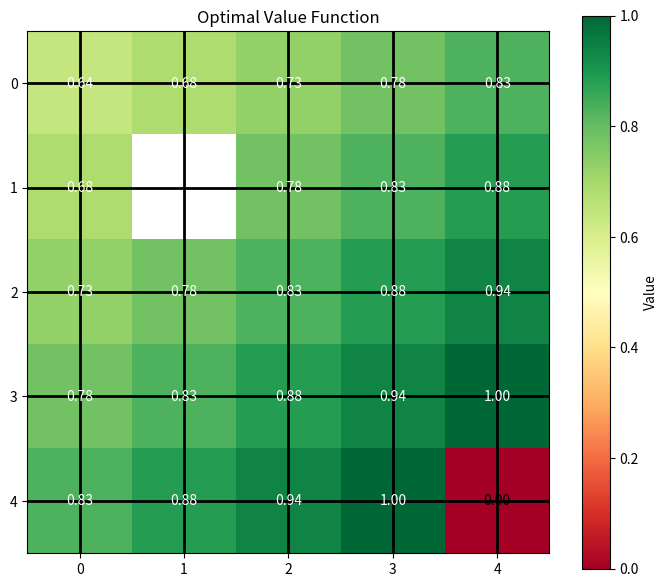
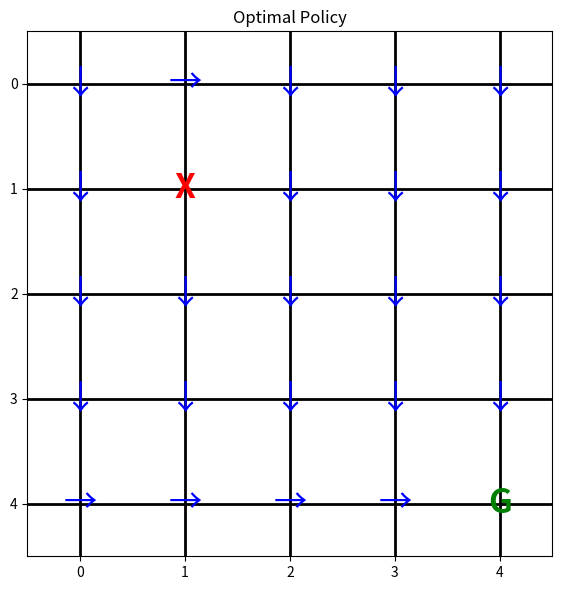

The script that saved these images, in order:
# -*- coding: utf-8 -*-
"""
MDP求解器模块

实现马尔可夫决策过程的标准求解算法。

主要功能：
- MDP环境类（支持自定义MDP）
- 值迭代算法（Value Iteration）
- 策略迭代算法（Policy Iteration）
- 修改的策略迭代
- 策略评估
- 异步值迭代

作者：Essential Math of AI
"""

import numpy as np
from typing import Tuple, List, Dict, Optional, Callable
import matplotlib.pyplot as plt


# ============================================================================
# MDP基础类
# ============================================================================

class MDP:
    """
    马尔可夫决策过程基类

    子类需要实现：
    - states: 状态列表
    - actions: 动作列表
    - get_transition_prob(s, a, s_next): 转移概率
    - get_reward(s, a, s_next): 奖励函数
    """

    def __init__(self, gamma: float = 0.9):
        """
        参数：
            gamma: 折扣因子
        """
        self.gamma = gamma
        self.states: List = []
        self.actions: List = []
        self.n_states: int = 0
        self.n_actions: int = 0

        # 缓存的转移和奖励矩阵
        self._P: Optional[np.ndarray] = None
        self._R: Optional[np.ndarray] = None

    def get_transition_prob(self, state, action, next_state) -> float:
        """
        转移概率 P(s'|s,a)

        必须由子类实现
        """
        raise NotImplementedError

    def get_reward(self, state, action, next_state) -> float:
        """
        奖励函数 R(s,a,s')

        必须由子类实现
        """
        raise NotImplementedError

    def build_matrices(self) -> Tuple[np.ndarray, np.ndarray]:
        """
        构建转移概率矩阵P和奖励矩阵R

        返回：
            P: (n_states, n_actions, n_states)
            R: (n_states, n_actions)
        """
        if self._P is not None and self._R is not None:
            return self._P, self._R

        n_s = self.n_states
        n_a = self.n_actions

        P = np.zeros((n_s, n_a, n_s))
        R = np.zeros((n_s, n_a))

        for s_idx, state in enumerate(self.states):
            for a_idx, action in enumerate(self.actions):
                for s_next_idx, next_state in enumerate(self.states):
                    prob = self.get_transition_prob(state, action, next_state)
                    reward = self.get_reward(state, action, next_state)

                    P[s_idx, a_idx, s_next_idx] = prob
                    R[s_idx, a_idx] += prob * reward

        self._P = P
        self._R = R

        return P, R

    def reset_cache(self):
        """清除缓存的矩阵"""
        self._P = None
        self._R = None


# ============================================================================
# GridWorld MDP 示例
# ============================================================================

class GridWorldMDP(MDP):
    """
    网格世界MDP

    状态：网格坐标 (i, j)
    动作：上下左右
    目标：到达终点
    """

    def __init__(self,
                 size: int = 4,
                 gamma: float = 0.9,
                 goal_reward: float = 1.0,
                 wall_penalty: float = -0.5,
                 step_penalty: float = -0.01):
        """
        参数：
            size: 网格大小
            gamma: 折扣因子
            goal_reward: 到达终点的奖励
            wall_penalty: 撞墙惩罚
            step_penalty: 每步惩罚
        """
        super().__init__(gamma)

        self.size = size
        self.goal_reward = goal_reward
        self.wall_penalty = wall_penalty
        self.step_penalty = step_penalty

        # 初始化状态和动作
        self.states = [(i, j) for i in range(size) for j in range(size)]
        self.n_states = len(self.states)

        self.actions = ['up', 'down', 'left', 'right']
        self.action_vectors = {
            'up': (-1, 0),
            'down': (1, 0),
            'left': (0, -1),
            'right': (0, 1)
        }
        self.n_actions = len(self.actions)

        # 特殊位置
        self.start = (0, 0)
        self.goal = (size - 1, size - 1)
        self.obstacles = [(1, 1)]  # 可以添加更多障碍

    def state_to_index(self, state: Tuple[int, int]) -> int:
        """状态转索引"""
        return state[0] * self.size + state[1]

    def is_valid(self, state: Tuple[int, int]) -> bool:
        """检查状态是否有效"""
        i, j = state
        if i < 0 or i >= self.size or j < 0 or j >= self.size:
            return False
        if state in self.obstacles:
            return False
        return True

    def get_transition_prob(self,
                           state: Tuple[int, int],
                           action: str,
                           next_state: Tuple[int, int]) -> float:
        """转移概率（确定性环境）"""
        # 终点是吸收态
        if state == self.goal:
            return 1.0 if next_state == state else 0.0

        # 计算预期下一状态
        di, dj = self.action_vectors[action]
        expected_next = (state[0] + di, state[1] + dj)

        # 实际下一状态
        if self.is_valid(expected_next):
            actual_next = expected_next
        else:
            actual_next = state  # 撞墙保持原地

        return 1.0 if next_state == actual_next else 0.0

    def get_reward(self,
                  state: Tuple[int, int],
                  action: str,
                  next_state: Tuple[int, int]) -> float:
        """奖励函数"""
        if state == self.goal:
            return 0.0

        if next_state == self.goal:
            return self.goal_reward
        elif next_state == state:  # 撞墙
            return self.wall_penalty
        else:
            return self.step_penalty

    def render_values(self,
                     V: np.ndarray,
                     title: str = "Value Function",
                     save_path: Optional[str] = None):
        """可视化价值函数"""
        grid = np.zeros((self.size, self.size))

        for i in range(self.size):
            for j in range(self.size):
                state = (i, j)
                if state in self.obstacles:
                    grid[i, j] = np.nan
                else:
                    idx = self.state_to_index(state)
                    grid[i, j] = V[idx]

        plt.figure(figsize=(7, 6))
        im = plt.imshow(grid, cmap='RdYlGn', aspect='equal', vmin=V.min(), vmax=V.max())

        # 添加数值标签
        for i in range(self.size):
            for j in range(self.size):
                state = (i, j)
                if state not in self.obstacles:
                    idx = self.state_to_index(state)
                    color = 'white' if abs(V[idx]) > 0.5 * (V.max() - V.min()) else 'black'
                    plt.text(j, i, f'{V[idx]:.2f}',
                            ha='center', va='center', fontsize=10, color=color)

        plt.colorbar(im, label='Value')
        plt.title(title)
        plt.grid(True, color='black', linewidth=2)
        plt.xticks(range(self.size))
        plt.yticks(range(self.size))
        plt.tight_layout()

        if save_path:
            plt.savefig(save_path, dpi=100, bbox_inches='tight')

        return plt

    def render_policy(self,
                     policy: np.ndarray,
                     title: str = "Policy",
                     save_path: Optional[str] = None):
        """可视化策略"""
        action_symbols = {'up': '↑', 'down': '↓', 'left': '←', 'right': '→'}
        grid = np.zeros((self.size, self.size))

        plt.figure(figsize=(7, 6))
        plt.imshow(grid, cmap='Greys', alpha=0.1)

        for i in range(self.size):
            for j in range(self.size):
                state = (i, j)

                if state in self.obstacles:
                    plt.text(j, i, 'X', ha='center', va='center',
                            fontsize=24, color='red', fontweight='bold')
                elif state == self.goal:
                    plt.text(j, i, 'G', ha='center', va='center',
                            fontsize=24, color='green', fontweight='bold')
                else:
                    idx = self.state_to_index(state)
                    best_action_idx = np.argmax(policy[idx])
                    best_action = self.actions[best_action_idx]
                    symbol = action_symbols[best_action]

                    plt.text(j, i, symbol, ha='center', va='center',
                            fontsize=24, color='blue')

        plt.title(title)
        plt.grid(True, color='black', linewidth=2)
        plt.xticks(range(self.size))
        plt.yticks(range(self.size))
        plt.tight_layout()

        if save_path:
            plt.savefig(save_path, dpi=100, bbox_inches='tight')

        return plt


# ============================================================================
# 值迭代算法
# ============================================================================

class ValueIteration:
    """值迭代算法"""

    def __init__(self, mdp: MDP):
        """
        参数：
            mdp: MDP实例
        """
        self.mdp = mdp
        self.P, self.R = mdp.build_matrices()

    def solve(self,
              threshold: float = 1e-6,
              max_iter: int = 1000,
              verbose: bool = True) -> Tuple[np.ndarray, np.ndarray, List[float]]:
        """
        值迭代求解

        参数：
            threshold: 收敛阈值
            max_iter: 最大迭代次数
            verbose: 是否打印进度

        返回：
            V: 最优价值函数
            policy: 最优策略
            history: 收敛历史
        """
        V = np.zeros(self.mdp.n_states)
        history = []

        for iteration in range(max_iter):
            V_new = np.zeros_like(V)

            for s in range(self.mdp.n_states):
                # 计算所有动作的Q值
                q_values = np.zeros(self.mdp.n_actions)
                for a in range(self.mdp.n_actions):
                    q_values[a] = self.R[s, a] + self.mdp.gamma * np.sum(
                        self.P[s, a, :] * V
                    )

                # 贝尔曼最优更新
                V_new[s] = np.max(q_values)

            # 计算变化量
            delta = np.max(np.abs(V_new - V))
            history.append(delta)

            V = V_new

            if verbose and iteration % 10 == 0:
                print(f"Iter {iteration:3d}: Δ = {delta:.8f}")

            # 检查收敛
            if delta < threshold:
                if verbose:
                    print(f"✓ 收敛于 Iter {iteration + 1}, Δ = {delta:.8f}")
                break

        # 提取最优策略
        policy = self._extract_policy(V)

        return V, policy, history

    def _extract_policy(self, V: np.ndarray) -> np.ndarray:
        """从价值函数提取最优策略"""
        policy = np.zeros((self.mdp.n_states, self.mdp.n_actions))

        for s in range(self.mdp.n_states):
            q_values = np.zeros(self.mdp.n_actions)
            for a in range(self.mdp.n_actions):
                q_values[a] = self.R[s, a] + self.mdp.gamma * np.sum(
                    self.P[s, a, :] * V
                )

            best_action = np.argmax(q_values)
            policy[s, best_action] = 1.0

        return policy


# ============================================================================
# 策略迭代算法
# ============================================================================

class PolicyIteration:
    """策略迭代算法"""

    def __init__(self, mdp: MDP):
        """
        参数：
            mdp: MDP实例
        """
        self.mdp = mdp
        self.P, self.R = mdp.build_matrices()

    def policy_evaluation(self,
                         policy: np.ndarray,
                         threshold: float = 1e-6,
                         max_iter: int = 1000) -> np.ndarray:
        """
        策略评估：计算V^π

        参数：
            policy: 当前策略 (n_states, n_actions)
            threshold: 收敛阈值
            max_iter: 最大迭代次数

        返回：
            V^π
        """
        V = np.zeros(self.mdp.n_states)

        for iteration in range(max_iter):
            V_new = np.zeros_like(V)

            for s in range(self.mdp.n_states):
                v_s = 0.0
                for a in range(self.mdp.n_actions):
                    pi_a_s = policy[s, a]
                    q_sa = self.R[s, a] + self.mdp.gamma * np.sum(
                        self.P[s, a, :] * V
                    )
                    v_s += pi_a_s * q_sa

                V_new[s] = v_s

            delta = np.max(np.abs(V_new - V))
            V = V_new

            if delta < threshold:
                break

        return V

    def policy_improvement(self, V: np.ndarray) -> np.ndarray:
        """
        策略改进

        参数：
            V: 当前价值函数

        返回：
            改进后的策略
        """
        new_policy = np.zeros((self.mdp.n_states, self.mdp.n_actions))

        for s in range(self.mdp.n_states):
            q_values = np.zeros(self.mdp.n_actions)
            for a in range(self.mdp.n_actions):
                q_values[a] = self.R[s, a] + self.mdp.gamma * np.sum(
                    self.P[s, a, :] * V
                )

            best_action = np.argmax(q_values)
            new_policy[s, best_action] = 1.0

        return new_policy

    def solve(self,
              init_policy: Optional[np.ndarray] = None,
              threshold: float = 1e-6,
              max_iter: int = 100,
              verbose: bool = True) -> Tuple[np.ndarray, np.ndarray, int]:
        """
        策略迭代求解

        参数：
            init_policy: 初始策略（None则随机初始化）
            threshold: 收敛阈值
            max_iter: 最大外层迭代次数
            verbose: 是否打印进度

        返回：
            V: 最优价值函数
            policy: 最优策略
            iterations: 迭代次数
        """
        # 初始化策略
        if init_policy is None:
            policy = np.ones((self.mdp.n_states, self.mdp.n_actions)) / self.mdp.n_actions
        else:
            policy = init_policy.copy()

        for iteration in range(max_iter):
            if verbose:
                print(f"\n{'='*60}")
                print(f"Iteration {iteration + 1}")
                print('='*60)

            # 策略评估
            if verbose:
                print("Step 1: Policy Evaluation...")
            V = self.policy_evaluation(policy, threshold)

            # 策略改进
            if verbose:
                print("Step 2: Policy Improvement...")
            new_policy = self.policy_improvement(V)

            # 检查收敛
            policy_change = np.sum(np.abs(new_policy - policy))

            if verbose:
                print(f"Policy change: {policy_change:.8f}")

            if policy_change < 1e-10:
                if verbose:
                    print(f"✓ 策略收敛于 Iteration {iteration + 1}")
                break

            policy = new_policy

        return V, policy, iteration + 1


# ============================================================================
# 修改的策略迭代
# ============================================================================

class ModifiedPolicyIteration:
    """修改的策略迭代（截断策略评估）"""

    def __init__(self, mdp: MDP, k_eval: int = 10):
        """
        参数：
            mdp: MDP实例
            k_eval: 策略评估迭代次数
        """
        self.mdp = mdp
        self.k_eval = k_eval
        self.P, self.R = mdp.build_matrices()

    def truncated_policy_evaluation(self,
                                    policy: np.ndarray,
                                    V_old: np.ndarray) -> np.ndarray:
        """
        截断的策略评估（只迭代k次）

        参数：
            policy: 当前策略
            V_old: 上一轮的价值函数

        返回：
            更新后的V
        """
        V = V_old.copy()

        for _ in range(self.k_eval):
            V_new = np.zeros_like(V)
            for s in range(self.mdp.n_states):
                v_s = 0.0
                for a in range(self.mdp.n_actions):
                    pi_a_s = policy[s, a]
                    q_sa = self.R[s, a] + self.mdp.gamma * np.sum(
                        self.P[s, a, :] * V
                    )
                    v_s += pi_a_s * q_sa
                V_new[s] = v_s
            V = V_new

        return V

    def solve(self,
              max_iter: int = 100,
              verbose: bool = True) -> Tuple[np.ndarray, np.ndarray, int]:
        """
        修改的策略迭代求解

        返回：
            V, policy, iterations
        """
        policy = np.ones((self.mdp.n_states, self.mdp.n_actions)) / self.mdp.n_actions
        V = np.zeros(self.mdp.n_states)

        for iteration in range(max_iter):
            # 截断策略评估
            V = self.truncated_policy_evaluation(policy, V)

            # 策略改进
            new_policy = np.zeros((self.mdp.n_states, self.mdp.n_actions))
            for s in range(self.mdp.n_states):
                q_values = np.zeros(self.mdp.n_actions)
                for a in range(self.mdp.n_actions):
                    q_values[a] = self.R[s, a] + self.mdp.gamma * np.sum(
                        self.P[s, a, :] * V
                    )
                best_action = np.argmax(q_values)
                new_policy[s, best_action] = 1.0

            # 检查收敛
            if np.sum(np.abs(new_policy - policy)) < 1e-10:
                if verbose:
                    print(f"✓ 收敛于 Iteration {iteration + 1}")
                break

            policy = new_policy

        return V, policy, iteration + 1


# ============================================================================
# 测试函数
# ============================================================================

def test_gridworld():
    """测试GridWorld MDP"""
    print("="*60)
    print("测试 GridWorld MDP")
    print("="*60)

    mdp = GridWorldMDP(size=4, gamma=0.9)

    print(f"状态数: {mdp.n_states}")
    print(f"动作数: {mdp.n_actions}")
    print(f"起点: {mdp.start}")
    print(f"终点: {mdp.goal}")
    print(f"障碍: {mdp.obstacles}")

    # 测试转移概率
    s = mdp.start
    a = 'right'
    s_next = (0, 1)

    prob = mdp.get_transition_prob(s, a, s_next)
    reward = mdp.get_reward(s, a, s_next)

    print(f"\n从{s}执行{a}到{s_next}:")
    print(f"  转移概率: {prob}")
    print(f"  奖励: {reward}")

    print("✓ GridWorld测试通过\n")


def test_value_iteration():
    """测试值迭代"""
    print("="*60)
    print("测试值迭代算法")
    print("="*60)

    mdp = GridWorldMDP(size=4, gamma=0.9)
    vi = ValueIteration(mdp)

    V, policy, history = vi.solve(verbose=False)

    print(f"收敛迭代次数: {len(history)}")
    print(f"最优价值范围: [{V.min():.3f}, {V.max():.3f}]")

    # 检查终点价值
    goal_idx = mdp.state_to_index(mdp.goal)
    print(f"终点价值: {V[goal_idx]:.3f}")

    assert V[goal_idx] >= 0, "值迭代测试失败"

    print("✓ 值迭代测试通过\n")


def test_policy_iteration():
    """测试策略迭代"""
    print("="*60)
    print("测试策略迭代算法")
    print("="*60)

    mdp = GridWorldMDP(size=4, gamma=0.9)
    pi = PolicyIteration(mdp)

    V, policy, iterations = pi.solve(verbose=False)

    print(f"收敛迭代次数: {iterations}")
    print(f"最优价值范围: [{V.min():.3f}, {V.max():.3f}]")

    # 检查终点价值
    goal_idx = mdp.state_to_index(mdp.goal)
    print(f"终点价值: {V[goal_idx]:.3f}")

    assert V[goal_idx] >= 0, "策略迭代测试失败"

    print("✓ 策略迭代测试通过\n")


def test_algorithms_consistency():
    """测试不同算法结果一致性"""
    print("="*60)
    print("测试算法一致性")
    print("="*60)

    mdp = GridWorldMDP(size=4, gamma=0.9)

    # 值迭代
    vi = ValueIteration(mdp)
    V_vi, pi_vi, _ = vi.solve(verbose=False)

    # 策略迭代
    pi_solver = PolicyIteration(mdp)
    V_pi, pi_pi, _ = pi_solver.solve(verbose=False)

    # 比较结果
    v_diff = np.max(np.abs(V_vi - V_pi))
    pi_diff = np.sum(np.abs(pi_vi - pi_pi))

    print(f"价值函数差异: {v_diff:.8f}")
    print(f"策略差异: {pi_diff:.8f}")

    assert v_diff < 1e-4, "算法一致性测试失败"
    assert pi_diff < 1e-4, "算法一致性测试失败"

    print("✓ 算法一致性测试通过\n")


def test_modified_policy_iteration():
    """测试修改的策略迭代"""
    print("="*60)
    print("测试修改的策略迭代")
    print("="*60)

    mdp = GridWorldMDP(size=4, gamma=0.9)

    # 标准策略迭代
    pi = PolicyIteration(mdp)
    V_pi, _, iters_pi = pi.solve(verbose=False)

    # 修改的策略迭代 (k=5)
    mpi = ModifiedPolicyIteration(mdp, k_eval=5)
    V_mpi, _, iters_mpi = mpi.solve(verbose=False)

    print(f"标准策略迭代: {iters_pi} 次")
    print(f"修改策略迭代 (k=5): {iters_mpi} 次")

    # 比较结果
    v_diff = np.max(np.abs(V_pi - V_mpi))
    print(f"价值函数差异: {v_diff:.8f}")

    assert v_diff < 0.01, "修改策略迭代测试失败"

    print("✓ 修改策略迭代测试通过\n")


def test_gamma_sensitivity():
    """测试折扣因子敏感度"""
    print("="*60)
    print("测试折扣因子敏感度")
    print("="*60)

    gammas = [0.5, 0.7, 0.9, 0.95, 0.99]

    for gamma in gammas:
        mdp = GridWorldMDP(size=4, gamma=gamma)
        vi = ValueIteration(mdp)
        V, _, history = vi.solve(verbose=False)

        goal_idx = mdp.state_to_index(mdp.goal)
        print(f"γ={gamma:.2f}: 迭代{len(history):3d}次, "
              f"终点价值={V[goal_idx]:.3f}, "
              f"总价值={np.sum(V):.2f}")

    print("✓ 折扣因子测试通过\n")


def run_all_tests():
    """运行所有测试"""
    print("\n" + "="*60)
    print("MDP求解器测试套件")
    print("="*60 + "\n")

    test_gridworld()
    test_value_iteration()
    test_policy_iteration()
    test_algorithms_consistency()
    test_modified_policy_iteration()
    test_gamma_sensitivity()

    print("="*60)
    print("✓ 所有测试通过！")
    print("="*60)


# ============================================================================
# 主程序
# ============================================================================

if __name__ == "__main__":
    run_all_tests()

    # 示例：完整求解流程
    print("\n" + "="*60)
    print("GridWorld完整求解示例")
    print("="*60)

    # 创建MDP
    mdp = GridWorldMDP(size=5, gamma=0.95)
    print(f"\n创建 {mdp.size}x{mdp.size} GridWorld")
    print(f"起点: {mdp.start}, 终点: {mdp.goal}")

    # 值迭代
    print("\n运行值迭代...")
    vi = ValueIteration(mdp)
    V, policy, history = vi.solve(threshold=1e-6, verbose=False)

    # 可视化结果
    print("\n可视化最优价值函数...")
    plt_v = mdp.render_values(V, title="Optimal Value Function")
    plt_v.savefig('mdp_value_function.png', dpi=100, bbox_inches='tight')
    plt_v.close()

    print("可视化最优策略...")
    plt_pi = mdp.render_policy(policy, title="Optimal Policy")
    plt_pi.savefig('mdp_optimal_policy.png', dpi=100, bbox_inches='tight')
    plt_pi.close()

    print("\n结果已保存:")
    print("  - mdp_value_function.png")
    print("  - mdp_optimal_policy.png")

    # 展示关键指标
    print(f"\n关键指标:")
    print(f"  收敛迭代: {len(history)}")
    print(f"  终点价值: {V[mdp.state_to_index(mdp.goal)]:.3f}")
    print(f"  起点价值: {V[mdp.state_to_index(mdp.start)]:.3f}")
